Dataset: split (GitHub, Akshat-Aggarwal-200/Plant-Disease-Detection). Classes: apple apple scab, apple black rot, apple cedar apple rust, apple healthy.

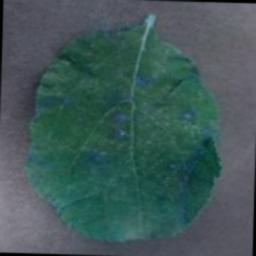
Label: apple cedar apple rust

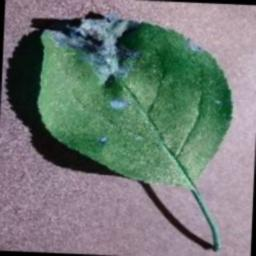
Label: apple black rot

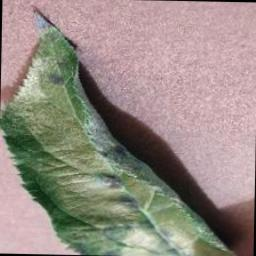
Label: apple apple scab

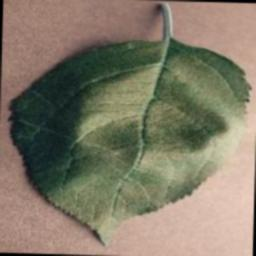
Label: apple healthy

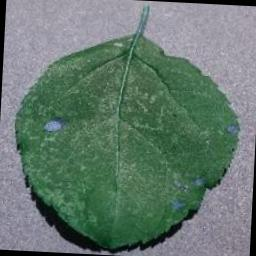
Label: apple black rot

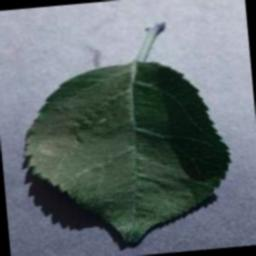
Label: apple healthy
